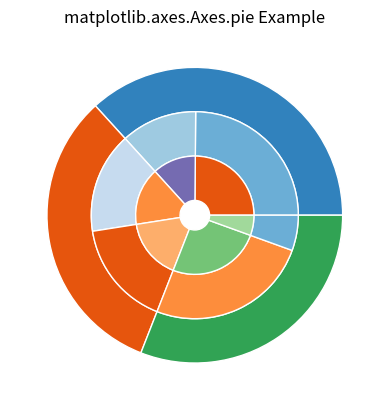

This chart was generated by the following Python code:
import matplotlib.pyplot as plt
import numpy as np

fig, ax = plt.subplots()

size = 0.3
vals = np.array([[90, 43], [57, 60],
                 [92, 20]])

cmap = plt.get_cmap("tab20c")
outer_colors = cmap(np.arange(3) * 4)
mid_colors = cmap(np.array([1, 2, 3, 4, 5, ]))
inner_colors = cmap(np.array([4, 12, 5,
                              6, 9, 10]))

ax.pie(vals.sum(axis=1), radius=1,
       colors=outer_colors,
       wedgeprops=dict(width=size,
                       edgecolor='w'))

ax.pie(vals.flatten(), radius=1 - size,
       colors=mid_colors,
       wedgeprops=dict(width=size,
                       edgecolor='w'))

ax.pie(vals.flatten(), radius=1 - 2 * size,
       colors=inner_colors,
       wedgeprops=dict(width=size,
                       edgecolor='w'))

ax.set_title('matplotlib.axes.Axes.pie Example')
plt.show()